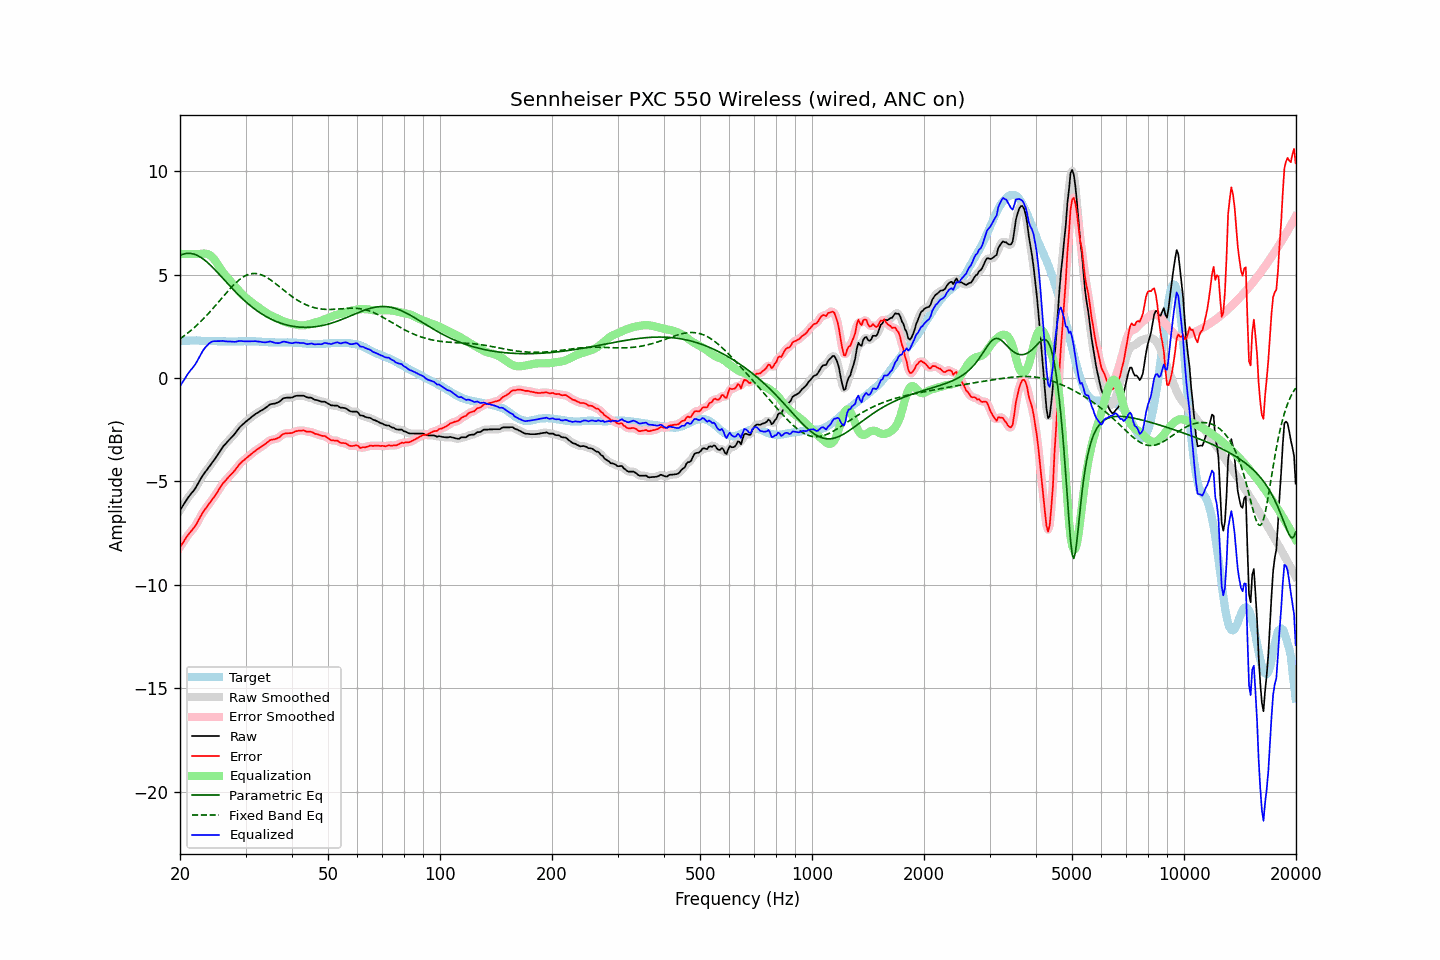

The table this chart was drawn from, first rows:
frequency, raw, error, smoothed, error_smoothed, equalization, parametric_eq, fixed_band_eq, equalized_raw, equalized_smoothed, target
20.00, -6.40, -8.17, -6.40, -8.17, 6.00, 5.93, 1.90, -0.40, -0.40, 1.77
20.20, -6.28, -8.06, -6.27, -8.05, 6.00, 5.96, 1.95, -0.28, -0.27, 1.78
20.40, -6.15, -7.95, -6.15, -7.94, 6.00, 5.99, 2.01, -0.15, -0.15, 1.79
20.61, -6.03, -7.82, -6.03, -7.82, 6.00, 6.01, 2.07, -0.03, -0.03, 1.79
20.81, -5.90, -7.71, -5.91, -7.71, 6.00, 6.03, 2.13, 0.10, 0.09, 1.80
21.02, -5.79, -7.59, -5.79, -7.59, 6.00, 6.03, 2.19, 0.21, 0.21, 1.80
21.23, -5.69, -7.50, -5.68, -7.49, 6.00, 6.03, 2.25, 0.31, 0.32, 1.81
21.44, -5.58, -7.40, -5.59, -7.40, 6.00, 6.02, 2.31, 0.42, 0.41, 1.81
21.66, -5.50, -7.31, -5.49, -7.31, 6.00, 6.01, 2.38, 0.50, 0.51, 1.81
21.87, -5.39, -7.20, -5.39, -7.20, 6.00, 5.99, 2.45, 0.61, 0.61, 1.81
22.09, -5.27, -7.09, -5.27, -7.09, 6.00, 5.96, 2.52, 0.73, 0.73, 1.82
22.31, -5.13, -6.95, -5.14, -6.95, 6.00, 5.92, 2.59, 0.87, 0.86, 1.82
22.54, -5.00, -6.81, -5.00, -6.81, 6.00, 5.88, 2.67, 1.00, 1.00, 1.81
22.76, -4.86, -6.66, -4.86, -6.66, 6.01, 5.83, 2.74, 1.14, 1.15, 1.80
22.99, -4.73, -6.53, -4.73, -6.53, 6.02, 5.78, 2.82, 1.29, 1.28, 1.80
23.22, -4.62, -6.41, -4.62, -6.41, 6.02, 5.72, 2.90, 1.41, 1.40, 1.80
23.45, -4.51, -6.30, -4.51, -6.30, 6.02, 5.66, 2.98, 1.50, 1.50, 1.79
23.69, -4.42, -6.21, -4.41, -6.20, 6.00, 5.60, 3.06, 1.58, 1.59, 1.79
23.92, -4.30, -6.09, -4.31, -6.10, 5.97, 5.53, 3.15, 1.67, 1.66, 1.79
24.16, -4.20, -5.99, -4.20, -5.99, 5.92, 5.45, 3.23, 1.72, 1.72, 1.79
24.40, -4.09, -5.88, -4.10, -5.88, 5.86, 5.38, 3.32, 1.76, 1.76, 1.79
24.65, -3.99, -5.77, -3.99, -5.78, 5.77, 5.30, 3.41, 1.78, 1.78, 1.79
24.89, -3.88, -5.67, -3.88, -5.66, 5.67, 5.22, 3.50, 1.78, 1.79, 1.79
25.14, -3.76, -5.55, -3.76, -5.55, 5.55, 5.13, 3.59, 1.79, 1.79, 1.79
25.39, -3.64, -5.42, -3.64, -5.42, 5.43, 5.05, 3.68, 1.79, 1.79, 1.77
25.65, -3.53, -5.30, -3.52, -5.29, 5.31, 4.97, 3.77, 1.79, 1.79, 1.77
25.91, -3.40, -5.17, -3.41, -5.18, 5.20, 4.88, 3.86, 1.80, 1.79, 1.77
26.16, -3.29, -5.07, -3.30, -5.08, 5.09, 4.80, 3.95, 1.80, 1.79, 1.77
26.43, -3.22, -4.99, -3.21, -4.98, 4.99, 4.71, 4.05, 1.77, 1.78, 1.77
26.69, -3.13, -4.90, -3.12, -4.90, 4.90, 4.62, 4.13, 1.77, 1.77, 1.77
26.96, -3.04, -4.81, -3.04, -4.81, 4.81, 4.54, 4.22, 1.77, 1.77, 1.77
27.23, -2.96, -4.73, -2.96, -4.73, 4.72, 4.46, 4.31, 1.77, 1.77, 1.77
27.50, -2.88, -4.65, -2.88, -4.65, 4.64, 4.37, 4.39, 1.76, 1.76, 1.77
27.77, -2.79, -4.56, -2.79, -4.56, 4.55, 4.29, 4.47, 1.75, 1.75, 1.77
28.05, -2.70, -4.47, -2.70, -4.47, 4.46, 4.21, 4.55, 1.75, 1.75, 1.77
28.33, -2.60, -4.37, -2.60, -4.37, 4.37, 4.13, 4.62, 1.76, 1.76, 1.77
28.62, -2.50, -4.26, -2.50, -4.27, 4.28, 4.05, 4.69, 1.78, 1.78, 1.77
28.90, -2.40, -4.17, -2.40, -4.17, 4.19, 3.97, 4.76, 1.79, 1.79, 1.78
29.19, -2.32, -4.09, -2.32, -4.09, 4.11, 3.90, 4.82, 1.79, 1.79, 1.78
29.48, -2.24, -4.02, -2.24, -4.02, 4.03, 3.82, 4.87, 1.78, 1.79, 1.77
29.78, -2.18, -3.96, -2.17, -3.95, 3.95, 3.75, 4.92, 1.78, 1.78, 1.78
30.08, -2.11, -3.89, -2.11, -3.89, 3.88, 3.68, 4.96, 1.78, 1.77, 1.78
30.38, -2.05, -3.83, -2.05, -3.83, 3.82, 3.62, 4.99, 1.77, 1.77, 1.78
30.68, -1.99, -3.77, -1.98, -3.76, 3.76, 3.55, 5.02, 1.77, 1.77, 1.78
30.99, -1.92, -3.70, -1.92, -3.70, 3.70, 3.49, 5.04, 1.78, 1.78, 1.78
31.30, -1.86, -3.63, -1.85, -3.63, 3.64, 3.42, 5.05, 1.78, 1.78, 1.78
31.61, -1.80, -3.57, -1.80, -3.57, 3.58, 3.36, 5.06, 1.78, 1.78, 1.78
31.93, -1.74, -3.51, -1.74, -3.51, 3.52, 3.30, 5.06, 1.78, 1.78, 1.78
32.24, -1.69, -3.46, -1.69, -3.46, 3.46, 3.25, 5.05, 1.77, 1.77, 1.76
32.57, -1.65, -3.41, -1.64, -3.41, 3.41, 3.19, 5.03, 1.76, 1.76, 1.76
32.89, -1.60, -3.36, -1.60, -3.36, 3.35, 3.14, 5.01, 1.76, 1.75, 1.76
33.22, -1.56, -3.30, -1.55, -3.30, 3.29, 3.09, 4.98, 1.74, 1.74, 1.75
33.55, -1.50, -3.25, -1.51, -3.25, 3.24, 3.04, 4.95, 1.73, 1.73, 1.75
33.89, -1.46, -3.19, -1.45, -3.19, 3.18, 3.00, 4.91, 1.73, 1.73, 1.74
34.23, -1.40, -3.13, -1.39, -3.13, 3.13, 2.95, 4.87, 1.73, 1.74, 1.73
34.57, -1.34, -3.07, -1.33, -3.07, 3.09, 2.91, 4.82, 1.75, 1.75, 1.73
34.92, -1.28, -3.01, -1.29, -3.02, 3.05, 2.87, 4.77, 1.77, 1.76, 1.73
35.27, -1.26, -2.98, -1.26, -2.99, 3.01, 2.83, 4.71, 1.75, 1.75, 1.73
35.62, -1.25, -2.97, -1.24, -2.97, 2.97, 2.80, 4.65, 1.73, 1.73, 1.73
35.97, -1.24, -2.96, -1.23, -2.95, 2.94, 2.76, 4.59, 1.70, 1.71, 1.72
... 635 more rows
